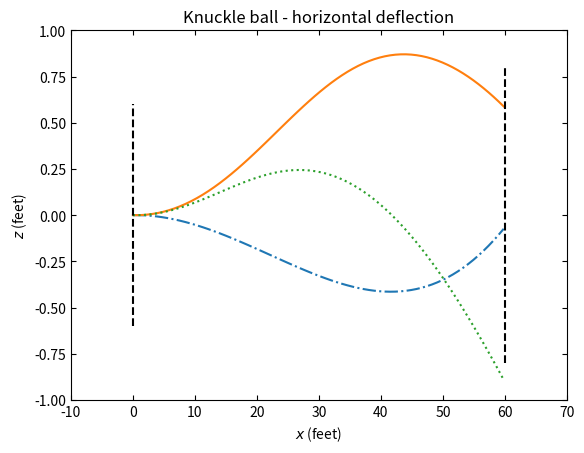

Write Python code to recreate this figure. (Note: this script raises an exception after producing the figure.)
import numpy as np
import matplotlib.pyplot as plt

fLat = lambda theta: 0.5 * (np.sin(4*theta) - 0.25 * np.sin(8*theta) + 0.08*np.sin(12*theta) - 0.025*np.sin(16*theta))

thetaList = [(74*np.pi/180, '-.'), (118*np.pi/180, '-'), (125*np.pi/180, ':')]


dt = 0.01
vd = 35
Delta = 5
g = 9.81
s0 = 4.1e-4
omega = 0.2*2*np.pi

def b2(v):
    return 0.0039 + 0.0058/(1 + np.exp((v-vd)/Delta))

for theta, styl in thetaList:
    x0 = 0
    y0 = 2
    z0 = 0
    x = [x0]
    y = [y0]
    z = [z0]
    vx = 29                           
    vy = 0
    vz = 0
    v = np.sqrt(vx**2 + vy**2 + vz**2)

    while x[-1] < 18.2:
        x += [x[-1] + vx*dt]
        y += [y[-1] + vy*dt]
        z += [z[-1] + vz*dt]
        vz = vz + fLat(theta)*dt*g - s0*vx*omega*dt
        vy = vy - g*dt 
        vx = vx - b2(v)*v*vx*dt
        v = np.sqrt(vx**2 + vy**2 + vz**2)
        theta = theta + omega*dt

    x = np.array(x)*3.28084
    y = np.array(y)*3.28084
    z = np.array(z)*3.28084

    plt.plot(x, z, styl)

line1 = np.linspace(-0.6, 0.6, 100)
pitch = np.zeros(line1.size)
line2 = np.linspace(-0.8, 0.8, 100)
plate = np.ones(line2.size) * 60

plt.plot(pitch, line1, 'k--')
plt.plot(plate, line2, 'k--')
plt.ylim(-1,1)
plt.xlim(-10,70)
plt.tick_params(direction = 'in', right = True, top = True)
plt.title("Knuckle ball - horizontal deflection")
plt.xlabel("$x$ (feet)")
plt.ylabel("$z$ (feet)")

plt.annotate(s='', xy = (60, -0.45), xytext = (50, -0.7), arrowprops = dict(arrowstyle = '->', connectionstyle = "arc3,rad=-.2"))
plt.annotate(s='', xy = (0, 0.4), xytext = (-5, 0.75), arrowprops = dict(arrowstyle = '->', connectionstyle = "arc3,rad=.2"))
plt.text(42, -0.8, "homeplate")
plt.text(-8, 0.77, "pitcher")

plt.show()